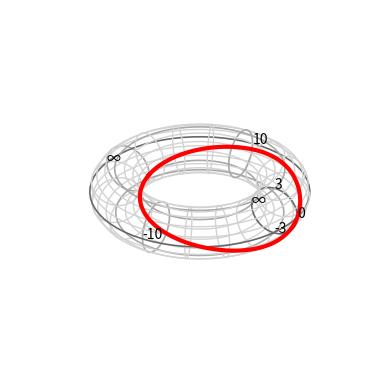

Recreate this plot in Python.
import numpy as np
from scipy.special import gamma, zeta
#from sympy.ntheory.factor_ import totient
import matplotlib.pyplot as plt
from mpl_toolkits.mplot3d import axes3d

# [redacted]
def set_axes_equal(ax: plt.Axes):
    """Set 3D plot axes to equal scale.

    Make axes of 3D plot have equal scale so that spheres appear as
    spheres and cubes as cubes.  Required since `ax.axis('equal')`
    and `ax.set_aspect('equal')` don't work on 3D.
    """
    limits = np.array([
        ax.get_xlim3d(),
        ax.get_ylim3d(),
        ax.get_zlim3d(),
    ])
    origin = np.mean(limits, axis=1)
    radius = 0.5 * np.max(np.abs(limits[:, 1] - limits[:, 0]))
    _set_axes_radius(ax, origin, radius)

def _set_axes_radius(ax, origin, radius):
    x, y, z = origin
    ax.set_xlim3d([x - radius, x + radius])
    ax.set_ylim3d([y - radius, y + radius])
    ax.set_zlim3d([z - radius, z + radius])

def _x(theta,phi,r_1,r_2):
    return (r_2 + r_1 * np.cos(phi)) * np.cos(theta)

def _y(theta,phi,r_1,r_2):
    return (r_2 + r_1 * np.cos(phi)) * np.sin(theta)

def _z(phi,r_1):
    return r_1 * np.sin(phi)

class torus_plotter:
    def __init__(self,r_1,r_2,division_parameter=4,is_ticks=False):
        self.r_1 = r_1
        self.r_2 = r_2

def make_torus_plot(r_1,r_2,division_parameter=4,is_ticks=False):
    fig = plt.figure()
    ax = fig.add_subplot(projection='3d')
    ax.set_axis_off()
    ax.axes.set_xlim3d(left=-(r_1 + r_2), right=(r_1 + r_2))
    ax.axes.set_ylim3d(bottom=-(r_1 + r_2), top=(r_1 + r_2))
    ax.axes.set_zlim3d(bottom=-(r_1 + r_2), top=(r_1 + r_2))
    ax.set_box_aspect([1,1,1])
    set_axes_equal(ax)

    theta = np.linspace(-np.pi,np.pi,65)
    phi = np.linspace(-np.pi,np.pi,65)

    ang_divs = 2**division_parameter
    k = 2 * np.pi / ang_divs
    ang = -np.pi
    for i in range(ang_divs):
        x_theta = _x(ang,phi,r_1,r_2)
        y_theta = _y(ang,phi,r_1,r_2)
        z_theta = _z(phi,r_1)
        x_phi = _x(theta,ang,r_1,r_2)
        y_phi = _y(theta,ang,r_1,r_2)
        z_phi = _z(ang,r_1)
        if ang == 0:
            ax.plot(x_theta,y_theta,z_theta, color='dimgray', linewidth=1.2)
            ax.plot(x_phi,y_phi,z_phi, color='dimgray', linewidth=1.2)
        elif ang == -np.pi / 2 or ang == np.pi / 2 or ang == -np.pi:
            ax.plot(x_theta,y_theta,z_theta, color='darkgray', linewidth=1.2)
            ax.plot(x_phi,y_phi,z_phi, color='darkgray', linewidth=1.2)
        else:
            ax.plot(x_theta,y_theta,z_theta, color='lightgray', linewidth=1)
            ax.plot(x_phi,y_phi,z_phi, color='lightgray', linewidth=1)
        ang += k

    if is_ticks == True:
        ax.text(_x(0,0,r_1,r_2),_y(0,0,r_1,r_2),_z(0,r_1),'0',None)
        ax.text(_x(0,np.pi/2,r_1,r_2),_y(0,np.pi/2,r_1,r_2),_z(np.pi/2,r_1),r_1,None)
        ax.text(_x(0,-np.pi/2,r_1,r_2),_y(0,-np.pi/2,r_1,r_2),_z(-np.pi/2,r_1),-r_1,None)
        ax.text(_x(0,np.pi,r_1,r_2),_y(0,np.pi,r_1,r_2),_z(np.pi,r_1),'∞',None)
        ax.text(_x(np.pi/2,0,r_1,r_2),_y(np.pi/2,0,r_1,r_2),_z(0,r_1),r_2,None)
        ax.text(_x(-np.pi/2,0,r_1,r_2),_y(-np.pi/2,0,r_1,r_2),_z(0,r_1),-r_2,None)
        ax.text(_x(np.pi,0,r_1,r_2),_y(np.pi,0,r_1,r_2),_z(0,r_1),'∞',None)

    return fig, ax

def torus_plot(x,y):
    pass

#Torus radii
r_1 = 3 #Inner
r_2 = 10 #Outer

#Torus domain
theta = np.linspace(-np.pi,np.pi,65)
phi = np.linspace(-np.pi,np.pi,65)
T, P = np.meshgrid(theta,phi)

#Cartesian
X1 = (r_2 + r_1 * np.cos(P)) * np.cos(T)
Y1 = (r_2 + r_1 * np.cos(P)) * np.sin(T)
Z1 = r_1 * np.sin(P)

fig,ax = make_torus_plot(r_1,r_2,is_ticks=True)




samples = 2000
x_0, y_0 = 0, 0
theta_in = np.linspace(-np.pi,np.pi,samples)
x_in = np.array(x_0 + (r_1 + r_2) * np.tan(theta_in / 2))
Theta = np.empty(samples)
Phi = np.empty(samples)
X = np.empty(samples)
Y = np.empty(samples)
Z = np.empty(samples)

for i in range(samples):
    try:
        y = (x_in[i])
    except:
        y = 10**16
    Phi[i] = 2 * np.arctan((y - y_0) / r_1)
    R = r_2 + r_1 * np.cos(Phi[i])
    Theta[i] = 2 * np.arctan((x_in[i] - x_0) / R)
    X[i] = (r_2 + r_1 * np.cos(Phi[i])) * np.cos(Theta[i])
    Y[i] = (r_2 + r_1 * np.cos(Phi[i])) * np.sin(Theta[i])
    Z[i] = r_1 * np.sin(Phi[i])

ax.plot(X,Y,Z, color='r', linewidth=3.0)


"""
Theta1 = np.empty(samples)
Phi1 = np.empty(samples)
X2 = np.empty(samples)
Y2 = np.empty(samples)
Z2 = np.empty(samples)

for i in range(samples):
    y = -np.log(x_in[i])
    Phi1[i] = 2 * np.arctan((y - y_0) / r_1)
    R = r_2 + r_1 * np.cos(Phi1[i])
    Theta1[i] = 2 * np.arctan((x_in[i] - x_0) / R)
    X2[i] = (r_2 + r_1 * np.cos(Phi1[i])) * np.cos(Theta1[i])
    Y2[i] = (r_2 + r_1 * np.cos(Phi1[i])) * np.sin(Theta1[i])
    Z2[i] = r_1 * np.sin(Phi1[i])

ax.plot(X2,Y2,Z2, color='r', linewidth=5.0)
"""

plt.show()
